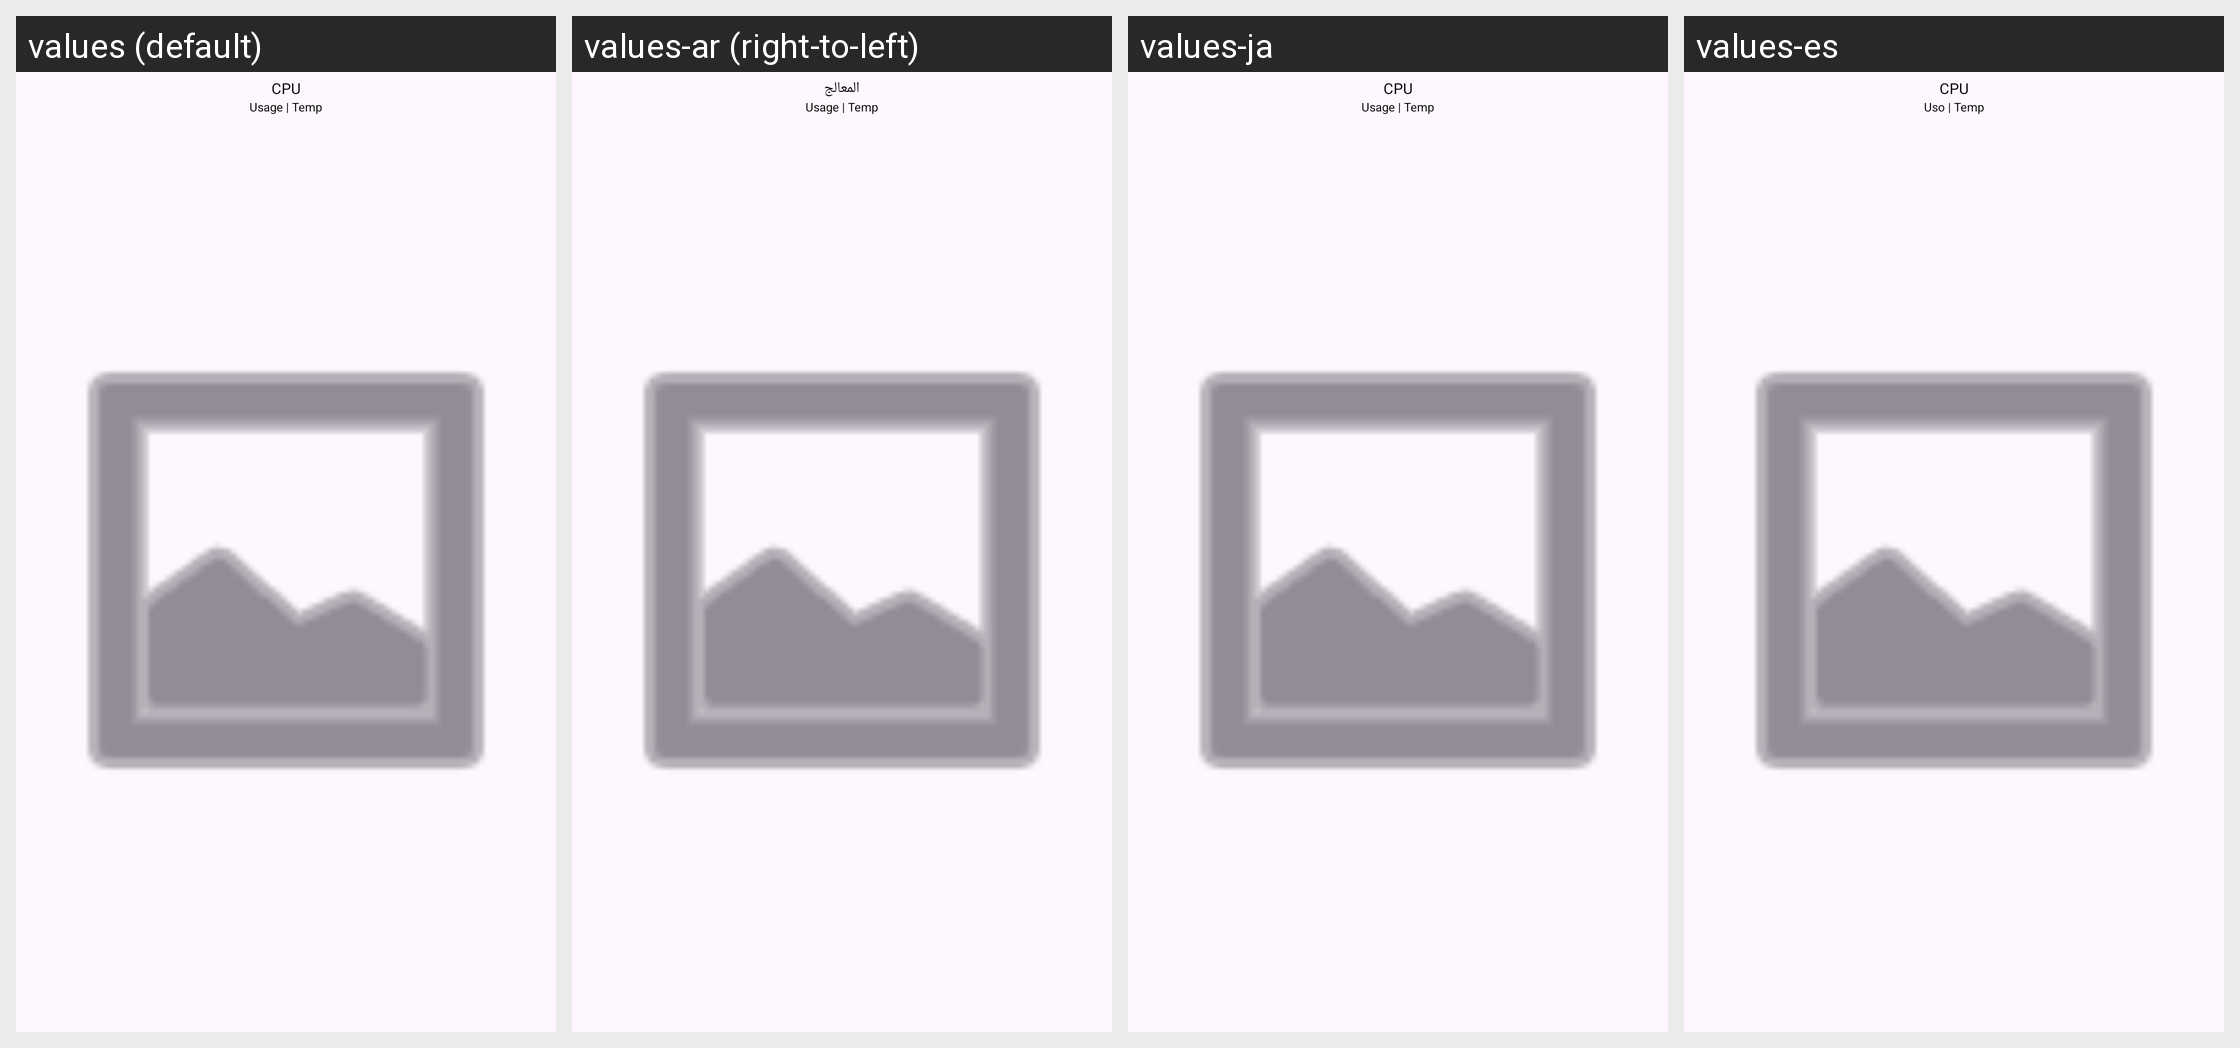

Here is an Android app screen in its default locale and in the app's own translations. Write out the translated-string differences for the strings that appear on this screen.
Android screen res/layout/cpu_widget_preview_static.xml rendered under 4 locales, left to right: values (default), values-ar (right-to-left), values-ja, values-es. Device: Nexus 5 (rendered at 1080×1920; each locale shown at half size, 540×960, under a caption strip naming it); theme Theme.WidgetsPro.Red.Light.
Other locales in the repository, not shown: values-de, values-fr, values-hi, values-it, values-ko, values-pt, values-ru, values-zh-rCN, values-zh-rTW.
Strings drawn on this screen, with the default value and each locale's value (text and hints the layout hard-codes, and strings that could not be matched under every locale, appear in the picture but are not listed):

preview_cpu
  values: CPU
  values-ar: المعالج
  values-ja: CPU
  values-es: CPU

preview_usage_temp
  values: Usage | Temp
  values-ar: Usage | Temp  [not translated; the default value is used]
  values-ja: Usage | Temp  [not translated; the default value is used]
  values-es: Uso | Temp
